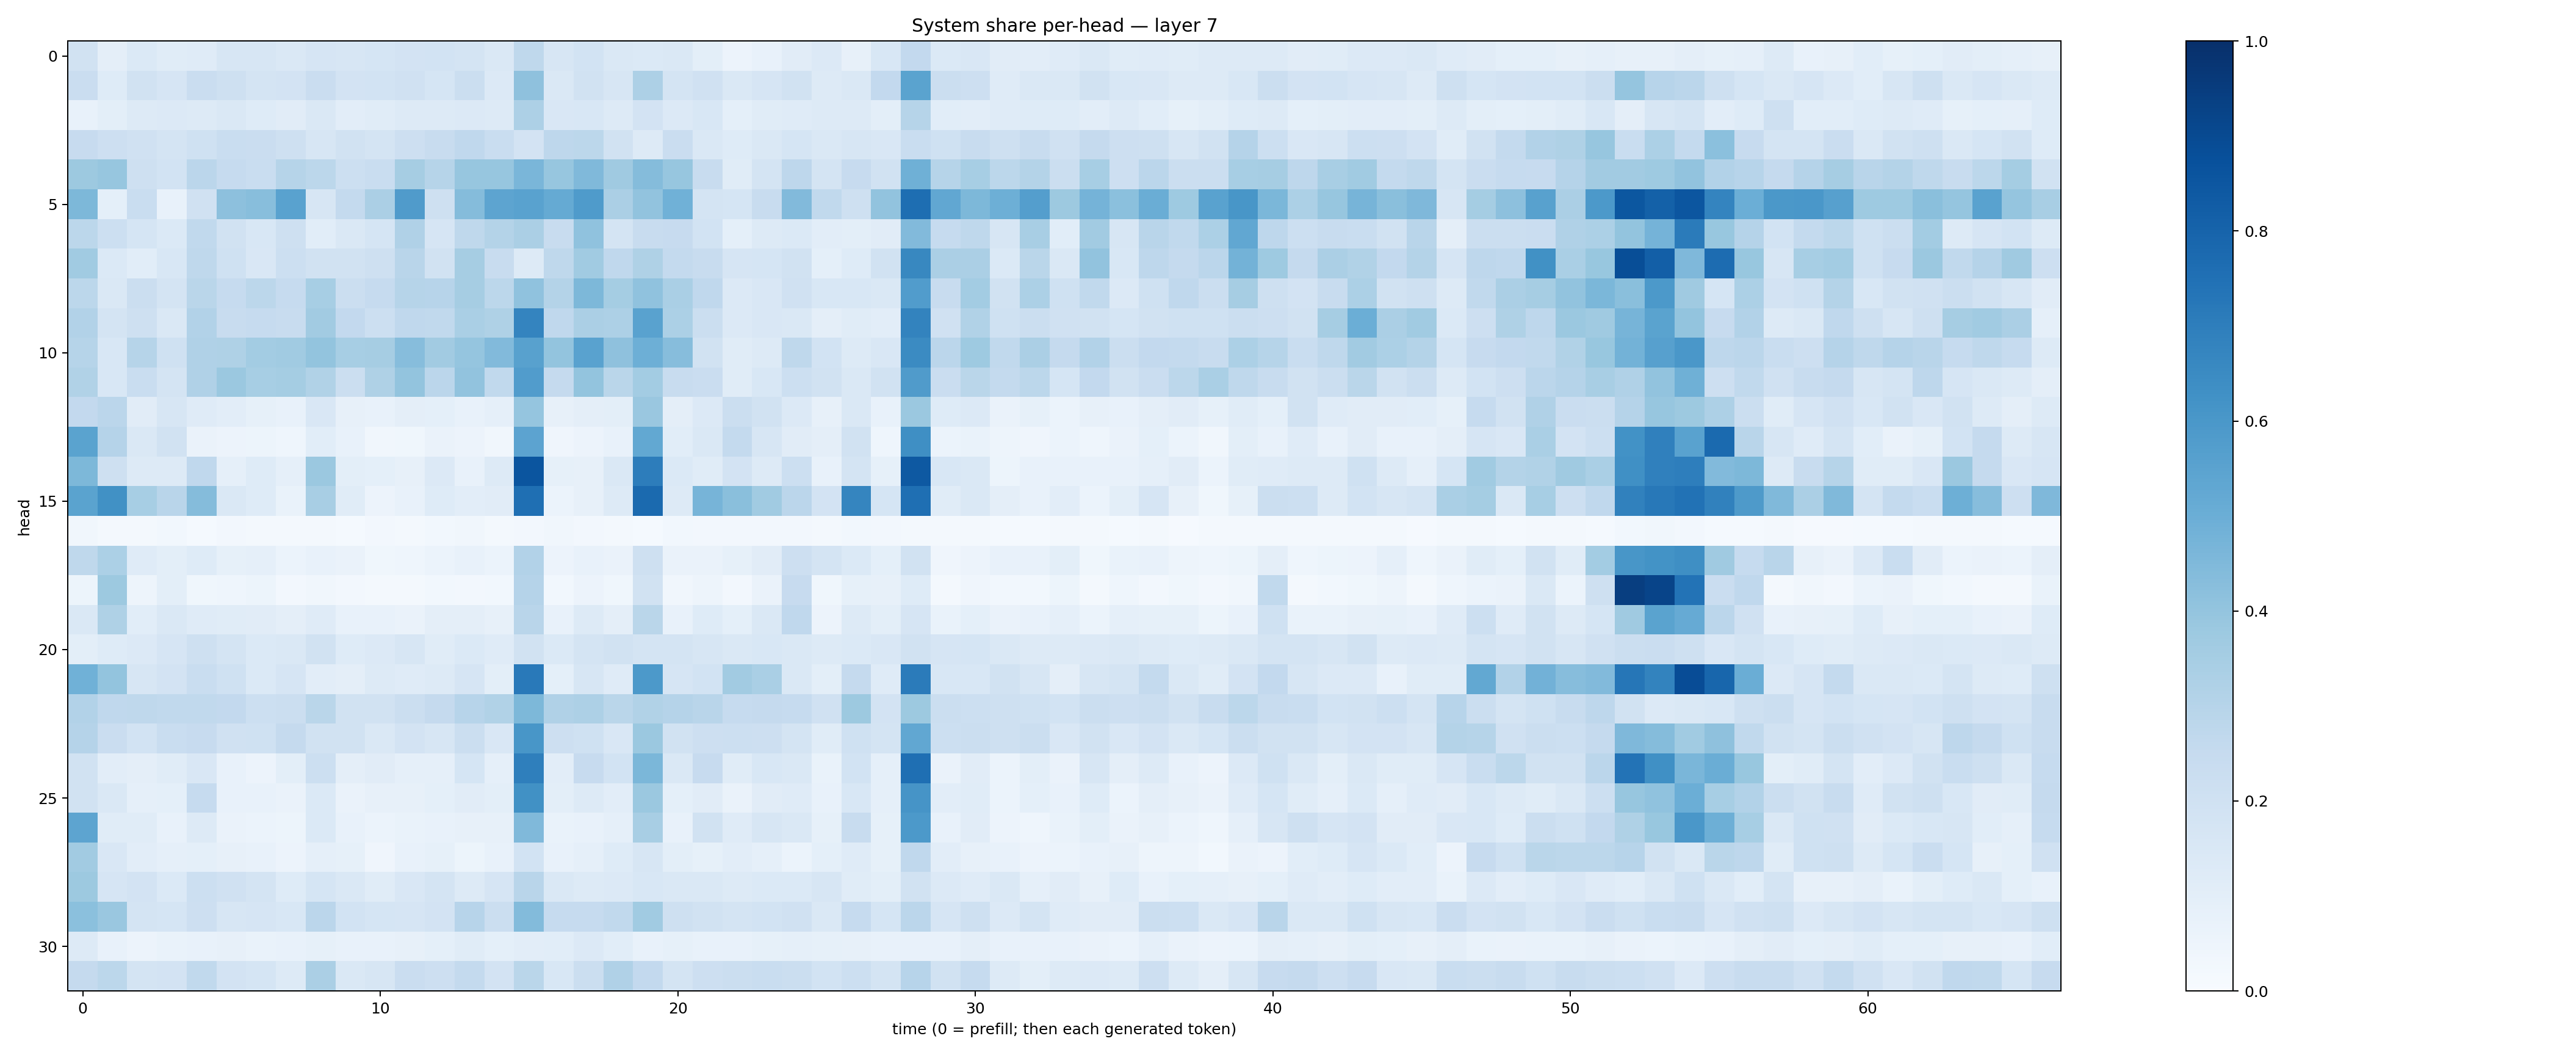

The file beside this chart, header and first rows:
0.19132923, 0.09416666, 0.13696851, 0.11622554, 0.12043862, 0.16180624, 0.1609858, 0.14718148, 0.16697364, 0.15940467, 0.17148928, 0.18185751, 0.18663067, 0.17818412, 0.14658211, 0.26967308, 0.1604888, 0.18749492, 0.14676732, 0.1400581, 0.14414677, 0.10071224, 0.05810954, 0.07795144
0.2291, 0.1239, 0.1885, 0.1669, 0.2292, 0.2065, 0.1724, 0.181, 0.2295, 0.1831, 0.1868, 0.1961, 0.17, 0.221, 0.1348, 0.4128, 0.1453, 0.188, 0.1609, 0.3247, 0.1794, 0.1961, 0.1466, 0.1646
0.07391, 0.1008, 0.1299, 0.1353, 0.1298, 0.1421, 0.1241, 0.1128, 0.1418, 0.1025, 0.1166, 0.1252, 0.1304, 0.1331, 0.1252, 0.3271, 0.1491, 0.1526, 0.1277, 0.1811, 0.1365, 0.1549, 0.09123, 0.1166
0.2444, 0.2112, 0.1974, 0.1743, 0.2024, 0.2326, 0.2269, 0.207, 0.164, 0.193, 0.175, 0.2146, 0.241, 0.2688, 0.2332, 0.1833, 0.2748, 0.2793, 0.1912, 0.1251, 0.2292, 0.144, 0.1231, 0.1443
0.3781, 0.3939, 0.2066, 0.1841, 0.2839, 0.2494, 0.2333, 0.3005, 0.281, 0.2164, 0.2339, 0.3493, 0.2971, 0.3927, 0.3945, 0.4618, 0.3908, 0.4473, 0.3682, 0.4343, 0.3924, 0.236, 0.1145, 0.1761
0.4535, 0.09296, 0.2335, 0.07467, 0.1963, 0.4171, 0.427, 0.5521, 0.1565, 0.2576, 0.335, 0.5797, 0.2066, 0.4354, 0.5396, 0.5519, 0.5191, 0.5831, 0.3348, 0.4032, 0.4858, 0.1749, 0.17, 0.2413
0.2798, 0.2159, 0.169, 0.1387, 0.2624, 0.1925, 0.1546, 0.21, 0.1076, 0.1417, 0.1681, 0.3198, 0.1679, 0.2731, 0.3084, 0.3354, 0.2396, 0.4095, 0.1762, 0.2373, 0.2436, 0.1849, 0.09028, 0.1266
0.3637, 0.1401, 0.1057, 0.1548, 0.2699, 0.2014, 0.1485, 0.2168, 0.1883, 0.1919, 0.2066, 0.2922, 0.1905, 0.3499, 0.2347, 0.1275, 0.2709, 0.3636, 0.2666, 0.3206, 0.254, 0.2374, 0.1661, 0.1682
0.2809, 0.1432, 0.2192, 0.1751, 0.2875, 0.2474, 0.2798, 0.2471, 0.3471, 0.2203, 0.247, 0.2996, 0.2967, 0.3495, 0.281, 0.4077, 0.3047, 0.4538, 0.3528, 0.4071, 0.3384, 0.269, 0.1347, 0.149
0.3096, 0.1766, 0.2038, 0.1425, 0.3107, 0.2352, 0.2497, 0.2384, 0.3633, 0.26, 0.2161, 0.2673, 0.2646, 0.3366, 0.3209, 0.6747, 0.2658, 0.3359, 0.3244, 0.552, 0.3283, 0.219, 0.1357, 0.152
0.2977, 0.1536, 0.299, 0.1995, 0.3173, 0.3226, 0.3584, 0.3659, 0.3993, 0.345, 0.3513, 0.4325, 0.3605, 0.395, 0.4434, 0.5575, 0.4, 0.5532, 0.412, 0.4945, 0.4308, 0.195, 0.1136, 0.1286
0.3144, 0.1545, 0.2337, 0.1765, 0.3187, 0.3792, 0.3453, 0.3519, 0.316, 0.2232, 0.3212, 0.4009, 0.2837, 0.4026, 0.2634, 0.5757, 0.2531, 0.3989, 0.2855, 0.3555, 0.235, 0.2281, 0.1163, 0.1552
0.2595, 0.2814, 0.1125, 0.1596, 0.1194, 0.1035, 0.0838, 0.07679, 0.1505, 0.07879, 0.07743, 0.09701, 0.09359, 0.07609, 0.08801, 0.3949, 0.0798, 0.09485, 0.09909, 0.3863, 0.09554, 0.1333, 0.2248, 0.1885
0.5499, 0.3015, 0.1468, 0.1881, 0.06635, 0.05654, 0.05133, 0.0449, 0.1091, 0.07481, 0.03388, 0.03522, 0.06467, 0.05525, 0.03441, 0.5443, 0.04264, 0.05537, 0.07644, 0.5255, 0.1056, 0.1482, 0.2552, 0.1568
0.4532, 0.2055, 0.1304, 0.1289, 0.266, 0.08674, 0.1244, 0.08625, 0.3816, 0.1011, 0.09007, 0.07947, 0.1337, 0.07645, 0.1265, 0.8561, 0.08566, 0.0791, 0.1458, 0.6997, 0.1368, 0.1152, 0.1818, 0.1291
0.5491, 0.626, 0.3453, 0.2908, 0.4371, 0.1421, 0.1232, 0.06704, 0.3428, 0.1161, 0.05831, 0.07526, 0.1242, 0.1023, 0.1121, 0.7544, 0.06104, 0.08088, 0.1308, 0.7765, 0.1324, 0.4708, 0.4252, 0.3635
0.03393, 0.0217, 0.02162, 0.03006, 0.01359, 0.02636, 0.02274, 0.02096, 0.01734, 0.01534, 0.0262, 0.0225, 0.02829, 0.03254, 0.02249, 0.02702, 0.03358, 0.02696, 0.0218, 0.01393, 0.02983, 0.02574, 0.02424, 0.02612
0.2702, 0.3299, 0.1206, 0.09792, 0.1229, 0.08458, 0.08791, 0.05881, 0.07754, 0.06518, 0.03882, 0.04586, 0.05915, 0.07343, 0.05883, 0.3093, 0.05619, 0.07209, 0.0626, 0.2103, 0.066, 0.06352, 0.0824, 0.1106
0.05437, 0.3764, 0.04791, 0.1007, 0.03894, 0.04483, 0.05179, 0.02667, 0.03232, 0.02459, 0.01967, 0.01837, 0.03059, 0.02471, 0.02763, 0.3046, 0.03104, 0.05473, 0.03599, 0.1886, 0.03275, 0.04922, 0.02584, 0.06596
0.1454, 0.3208, 0.1074, 0.1461, 0.1189, 0.115, 0.1104, 0.09706, 0.1199, 0.07551, 0.0758, 0.06347, 0.097, 0.09703, 0.08193, 0.2909, 0.07643, 0.1302, 0.09714, 0.2867, 0.0777, 0.1236, 0.09079, 0.1438
0.1008, 0.1244, 0.1356, 0.1656, 0.2041, 0.177, 0.1397, 0.1464, 0.1915, 0.1227, 0.1367, 0.1563, 0.1161, 0.1385, 0.1191, 0.1927, 0.1404, 0.1781, 0.191, 0.1753, 0.1758, 0.1609, 0.1464, 0.1545
0.4845, 0.3995, 0.1607, 0.1825, 0.2314, 0.1993, 0.1383, 0.1661, 0.1017, 0.09737, 0.1297, 0.1199, 0.1269, 0.1663, 0.1014, 0.7179, 0.09219, 0.1635, 0.1206, 0.5911, 0.1652, 0.1874, 0.3614, 0.3394
0.3091, 0.2663, 0.2703, 0.2627, 0.2629, 0.2601, 0.2185, 0.2256, 0.2862, 0.1936, 0.1895, 0.2195, 0.2532, 0.2937, 0.3132, 0.4561, 0.3181, 0.3252, 0.2871, 0.3132, 0.3035, 0.2893, 0.2498, 0.2514
0.3035, 0.2291, 0.1874, 0.2336, 0.2429, 0.1982, 0.2031, 0.2524, 0.1935, 0.1903, 0.1416, 0.1834, 0.1637, 0.2254, 0.1503, 0.6016, 0.213, 0.2028, 0.1492, 0.3793, 0.1953, 0.2134, 0.218, 0.2116
0.1932, 0.1045, 0.09413, 0.1143, 0.1494, 0.0756, 0.05773, 0.09839, 0.2156, 0.09622, 0.1116, 0.08983, 0.08804, 0.1711, 0.08777, 0.6947, 0.103, 0.244, 0.1861, 0.4596, 0.1458, 0.2451, 0.1164, 0.1551
0.1902, 0.1442, 0.08608, 0.09118, 0.2482, 0.07674, 0.07469, 0.06615, 0.1381, 0.0651, 0.08153, 0.08057, 0.09345, 0.1095, 0.1001, 0.6272, 0.09778, 0.1294, 0.1041, 0.3799, 0.0908, 0.1113, 0.06569, 0.1097
0.5404, 0.114, 0.1138, 0.07749, 0.1265, 0.06634, 0.06113, 0.05324, 0.138, 0.07509, 0.0609, 0.06958, 0.07072, 0.07979, 0.07998, 0.4466, 0.07013, 0.07467, 0.0891, 0.3417, 0.07746, 0.1949, 0.1202, 0.158
0.3604, 0.15, 0.1041, 0.08689, 0.09097, 0.07889, 0.07057, 0.05738, 0.0863, 0.08374, 0.04215, 0.07172, 0.08444, 0.05165, 0.07489, 0.1853, 0.07704, 0.0882, 0.1221, 0.1627, 0.09964, 0.08493, 0.1024, 0.08829
0.3788, 0.1654, 0.1804, 0.137, 0.2152, 0.1964, 0.1783, 0.1236, 0.1708, 0.1419, 0.1149, 0.15, 0.1774, 0.129, 0.1666, 0.2923, 0.1429, 0.1308, 0.1348, 0.1527, 0.1462, 0.143, 0.1261, 0.1386
0.4191, 0.3833, 0.1771, 0.1687, 0.2114, 0.1595, 0.1678, 0.1547, 0.2814, 0.1851, 0.1694, 0.1671, 0.1834, 0.2936, 0.2257, 0.4405, 0.2466, 0.2481, 0.2643, 0.3659, 0.2105, 0.1885, 0.1763, 0.1846
0.129, 0.07062, 0.05734, 0.06956, 0.07205, 0.08062, 0.06714, 0.07119, 0.08366, 0.07734, 0.07723, 0.08087, 0.09257, 0.1137, 0.09177, 0.102, 0.1087, 0.1339, 0.1063, 0.07403, 0.08248, 0.07668, 0.07566, 0.08211
0.2526, 0.2808, 0.1739, 0.1831, 0.2618, 0.1802, 0.1686, 0.1325, 0.3337, 0.1467, 0.1614, 0.2283, 0.2136, 0.2554, 0.1833, 0.2857, 0.1525, 0.2214, 0.3188, 0.258, 0.1742, 0.2145, 0.2204, 0.232
